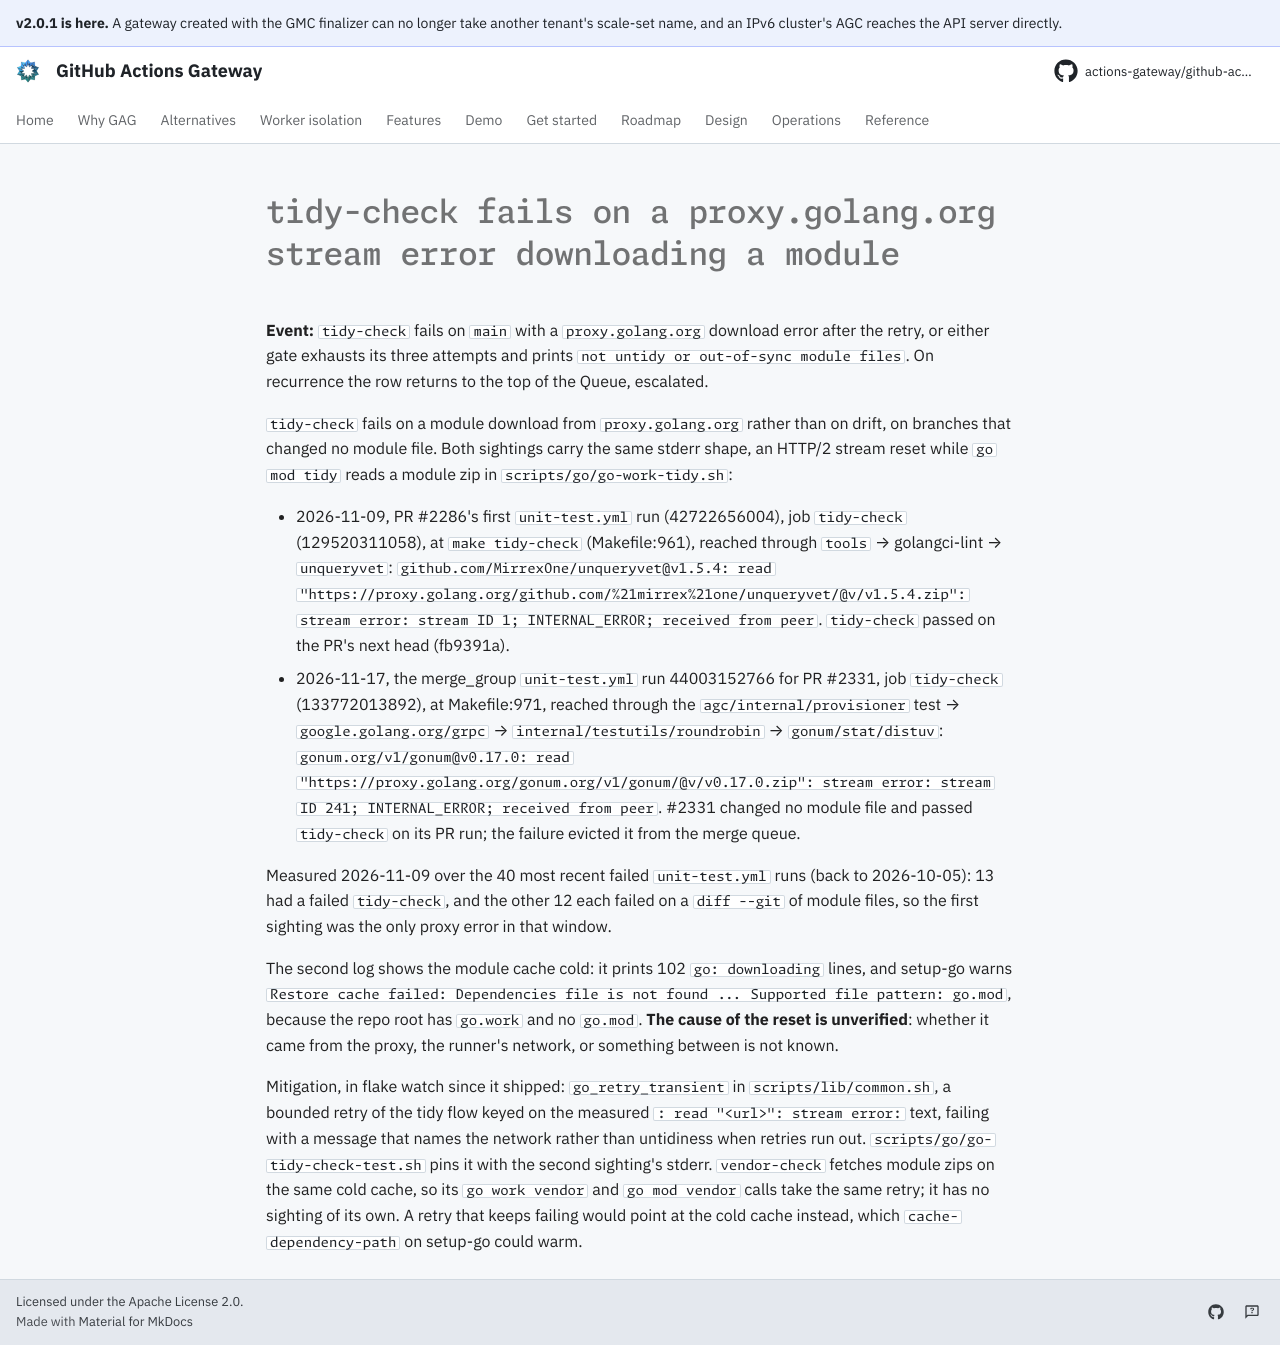

repository: actions-gateway/github-actions-gateway · page: dev/queue/Q1314/index.html · generator: mkdocs

---
id: Q1314
rank: Zj
labels:
    - flake
    - ci
status: deferred
size: S
target: ../../scripts/go/go-tidy-check.sh
---

# tidy-check fails on a proxy.golang.org stream error downloading a module

**Event:** `tidy-check` fails on `main` with a `proxy.golang.org` download error after the retry, or either gate exhausts its three attempts and prints `not untidy or out-of-sync module files`.
On recurrence the row returns to the top of the Queue, escalated.

`tidy-check` fails on a module download from `proxy.golang.org` rather than on drift, on branches that changed no module file.
Both sightings carry the same stderr shape, an HTTP/2 stream reset while `go mod tidy` reads a module zip in `scripts/go/go-work-tidy.sh`:

- 2026-11-09, PR #2286's first `unit-test.yml` run (42722656004), job `tidy-check` (129520311058), at `make tidy-check` (Makefile:961), reached through `tools` → golangci-lint → `unqueryvet`: `github.com/MirrexOne/unqueryvet@v1.5.4: read "https://proxy.golang.org/github.com/%21mirrex%21one/unqueryvet/@v/v1.5.4.zip": stream error: stream ID 1; INTERNAL_ERROR; received from peer`.
  `tidy-check` passed on the PR's next head (fb9391a).
- 2026-11-17, the merge_group `unit-test.yml` run 44003152766 for PR #2331, job `tidy-check` (133772013892), at Makefile:971, reached through the `agc/internal/provisioner` test → `google.golang.org/grpc` → `internal/testutils/roundrobin` → `gonum/stat/distuv`: `gonum.org/v1/gonum@v0.17.0: read "https://proxy.golang.org/gonum.org/v1/gonum/@v/v0.17.0.zip": stream error: stream ID 241; INTERNAL_ERROR; received from peer`. #2331 changed no module file and passed `tidy-check` on its PR run; the failure evicted it from the merge queue.

Measured 2026-11-09 over the 40 most recent failed `unit-test.yml` runs (back to 2026-10-05): 13 had a failed `tidy-check`, and the other 12 each failed on a `diff --git` of module files, so the first sighting was the only proxy error in that window.

The second log shows the module cache cold: it prints 102 `go: downloading` lines, and setup-go warns `Restore cache failed: Dependencies file is not found ... Supported file pattern: go.mod`, because the repo root has `go.work` and no `go.mod`.
**The cause of the reset is unverified**: whether it came from the proxy, the runner's network, or something between is not known.

Mitigation, in flake watch since it shipped: `go_retry_transient` in `scripts/lib/common.sh`, a bounded retry of the tidy flow keyed on the measured `: read "<url>": stream error: ` text, failing with a message that names the network rather than untidiness when retries run out.
`scripts/go/go-tidy-check-test.sh` pins it with the second sighting's stderr.
`vendor-check` fetches module zips on the same cold cache, so its `go work vendor` and `go mod vendor` calls take the same retry; it has no sighting of its own.
A retry that keeps failing would point at the cold cache instead, which `cache-dependency-path` on setup-go could warm.
